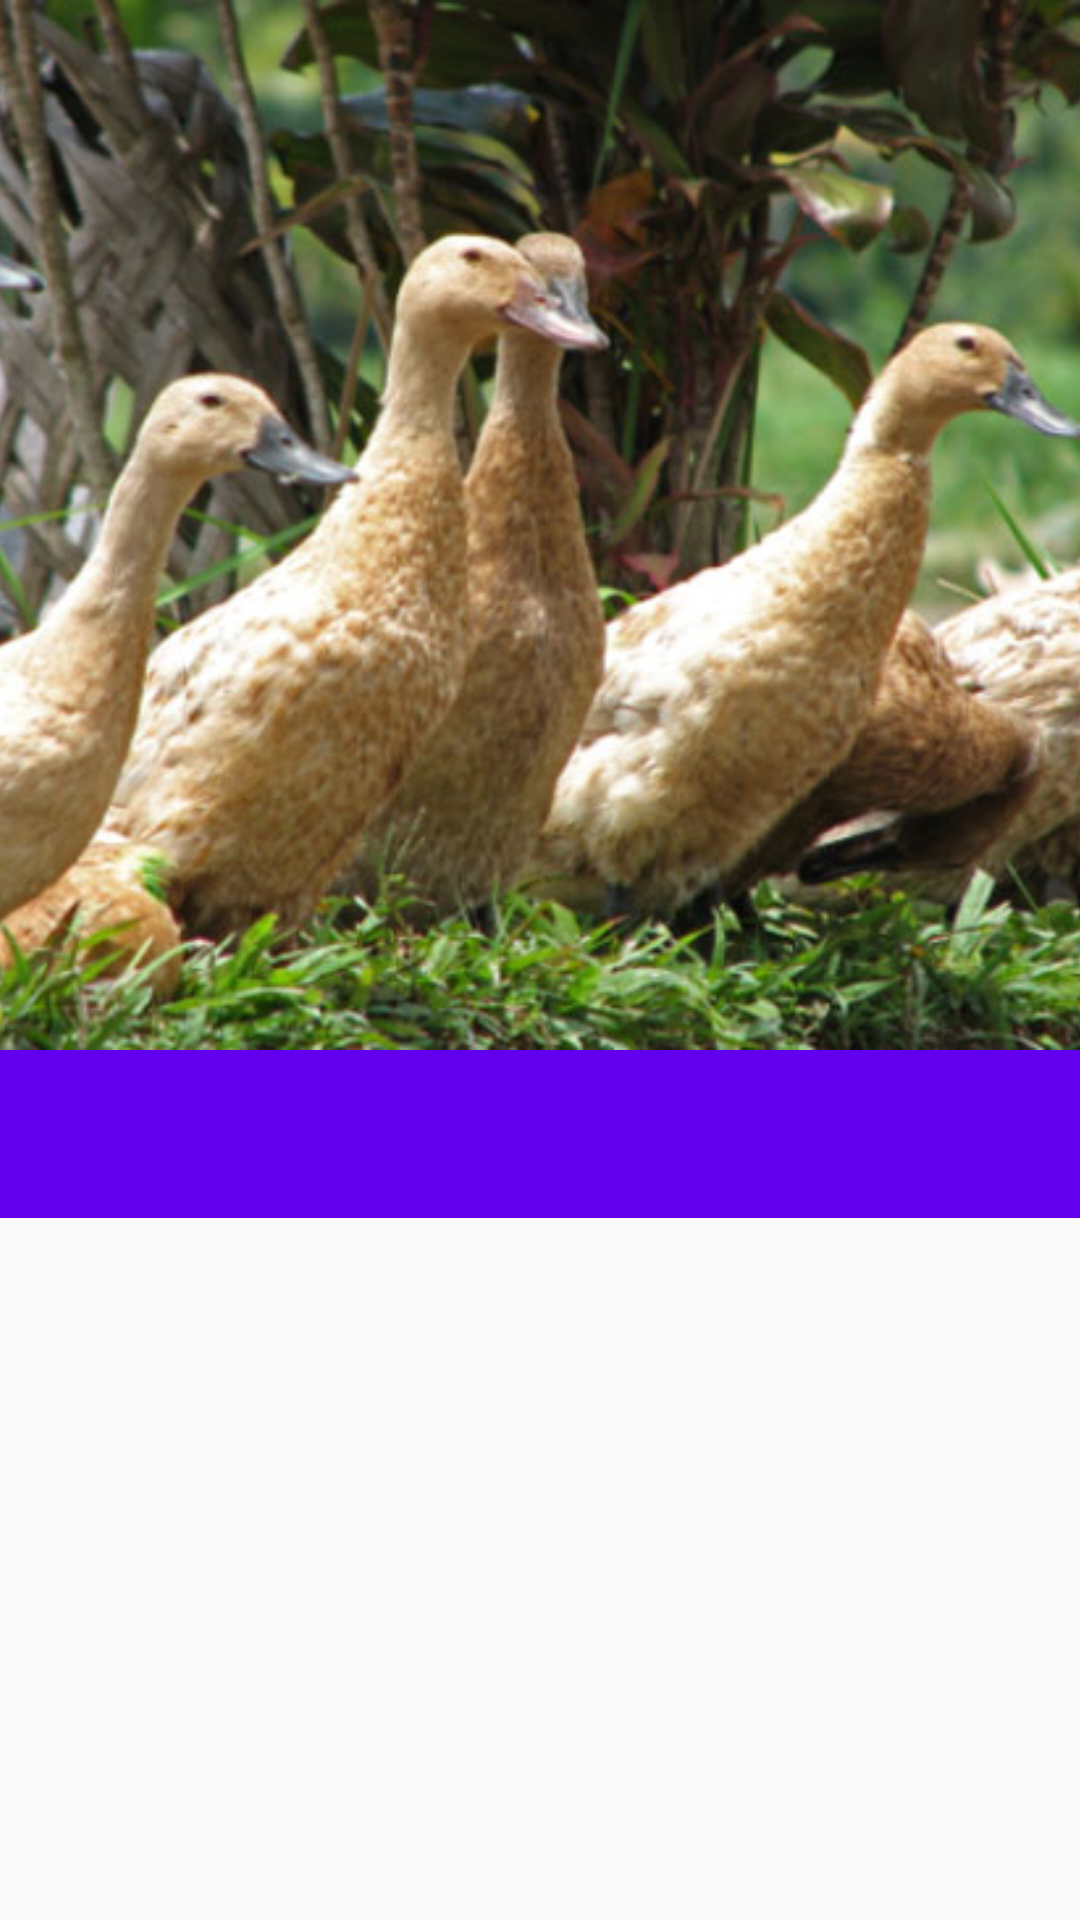

Here is an Android app screen rendered from its layout file. Give the layout XML and the strings, colors and styles it references.
<!-- AndroidManifest.xml: application theme AppTheme -->
<!-- res/layout/activity_detail_penyakit.xml -->
<?xml version="1.0" encoding="utf-8"?>
<LinearLayout xmlns:android="http://schemas.android.com/apk/res/android"
    xmlns:app="http://schemas.android.com/apk/res-auto"
    xmlns:tools="http://schemas.android.com/tools"
    android:layout_width="match_parent"
    android:layout_height="match_parent"
    android:orientation="vertical"
    tools:context="com.example.dibby.bebek.view.DetailPenyakit">

    <ImageView
        android:id="@+id/detail_penyakit_gambar"
        android:scaleType="centerCrop"
        android:src="@drawable/bebek"
        android:layout_width="match_parent"
        android:layout_height="350dp" />
    
    <android.support.design.widget.TabLayout
        android:id="@+id/detail_penyakit_tab"
        android:layout_width="match_parent"
        android:layout_height="wrap_content"
        app:tabMode="fixed"
        android:background="?attr/colorPrimary"
        android:minHeight="?attr/actionBarSize"
        app:tabGravity="fill"
        app:tabTextColor="#FFF"
        app:tabSelectedTextColor="@color/colorAccent"/>

    <android.support.v4.view.ViewPager
        android:id="@+id/detail_penyakit_view_pager"
        android:layout_width="match_parent"
        android:layout_height="match_parent"/>

</LinearLayout>
<!-- resources referenced by this layout -->
<resources>
  <!-- drawable bebek: jpg bitmap (drawable, 71995 bytes) -->
  <style name="AppTheme" parent="Theme.AppCompat.Light.DarkActionBar">
          
          <item name="colorPrimary">@color/colorPrimary</item>
          <item name="colorPrimaryDark">@color/colorPrimaryDark</item>
          <item name="colorAccent">@color/colorAccent</item>
      </style>
  <!-- not gathered from this repository: default colours our renderer supplied (Android Studio template values) -->
  <color name="colorPrimary">#FF6200EE</color>
  <color name="colorPrimaryDark">#FF3700B3</color>
  <color name="colorAccent">#FF03DAC5</color>
</resources>
